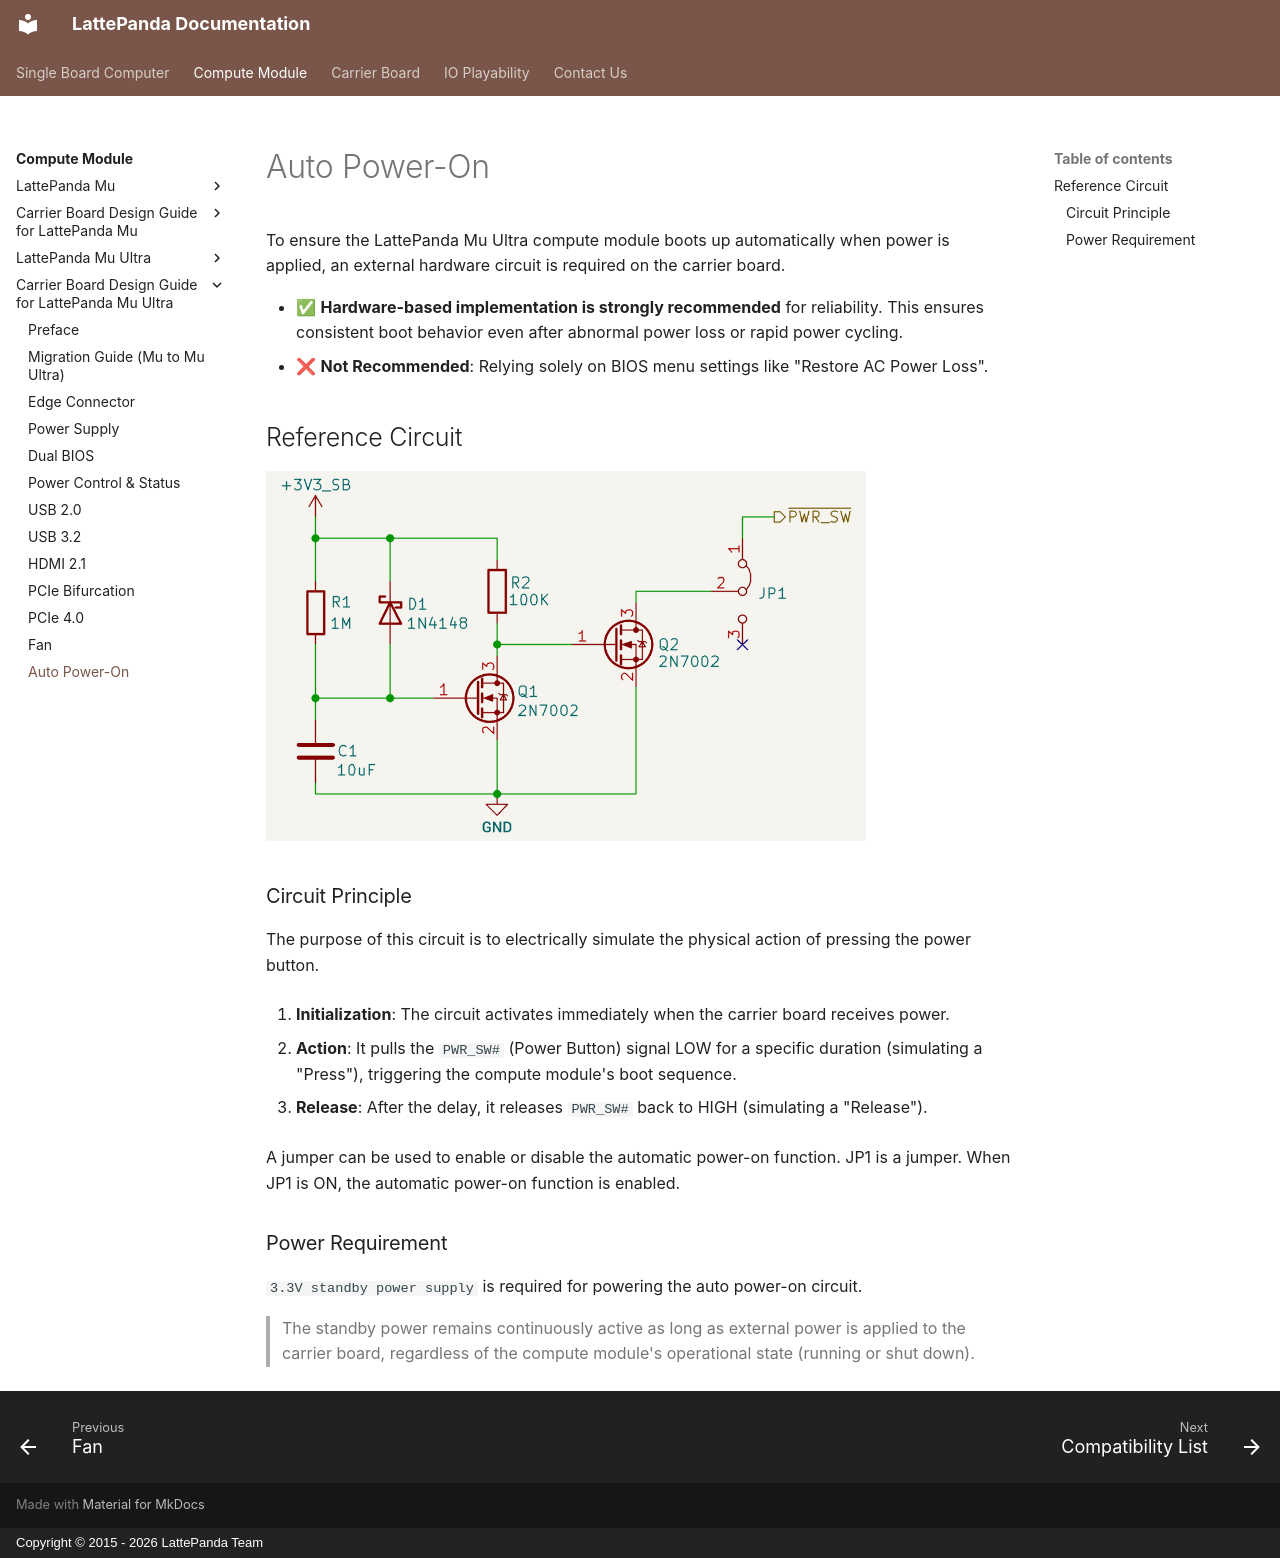

repository: LattePandaTeam/Docs · page: content/mu_ultra_edition/design_guide_auto_power_on/index.html · generator: mkdocs · copyright: Copyright © 2015 - 2026 LattePanda Team

# Auto Power-On

To ensure the LattePanda Mu Ultra compute module boots up automatically when power is applied, an external hardware circuit is required on the carrier board.

- ✅ **Hardware-based implementation is strongly recommended** for reliability.
    This ensures consistent boot behavior even after abnormal power loss or rapid power cycling.
- ❌ **Not Recommended**: Relying solely on BIOS menu settings like "Restore AC Power Loss".

## Reference Circuit

![](../../assets/images/mu_edition/auto_power_on_circuit.png){width="600" }

### Circuit Principle

The purpose of this circuit is to electrically simulate the physical action of pressing the power button.

1. **Initialization**: The circuit activates immediately when the carrier board receives power.

2. **Action**: It pulls the `PWR_SW#` (Power Button) signal LOW for a specific duration (simulating a "Press"), triggering the compute module's boot sequence.

3. **Release**: After the delay, it releases `PWR_SW#` back to HIGH (simulating a "Release").

A jumper can be used to enable or disable the automatic power-on function. JP1 is a jumper. When JP1 is ON, the automatic power-on function is enabled.

### Power Requirement

`3.3V standby power supply` is required for powering the auto power-on circuit.
> The standby power remains continuously active as long as external power is applied to the carrier board, regardless of the compute module's operational state (running or shut down).
